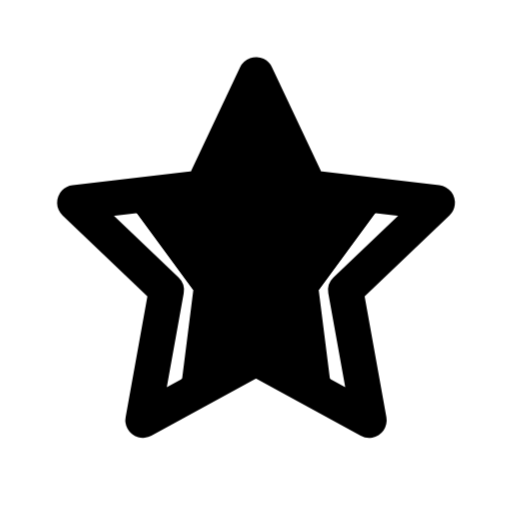
t = 0.00 s
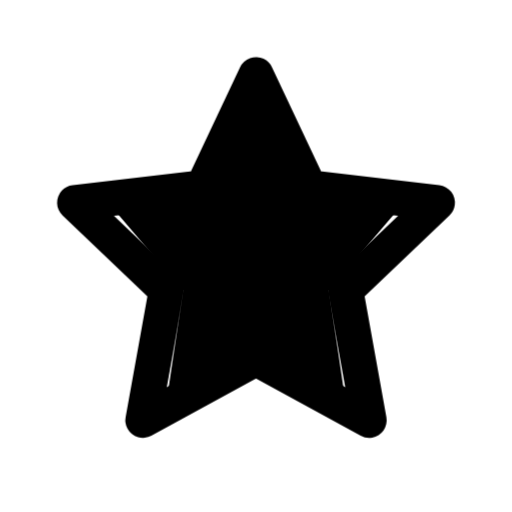
t = 0.16 s
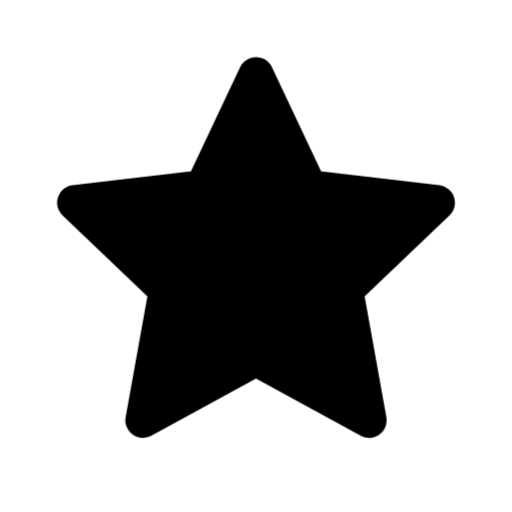
t = 0.34 s
t = 0.46 s: frame unchanged from t = 0.34 s, image omitted
t = 0.66 s: frame unchanged from t = 0.34 s, image omitted
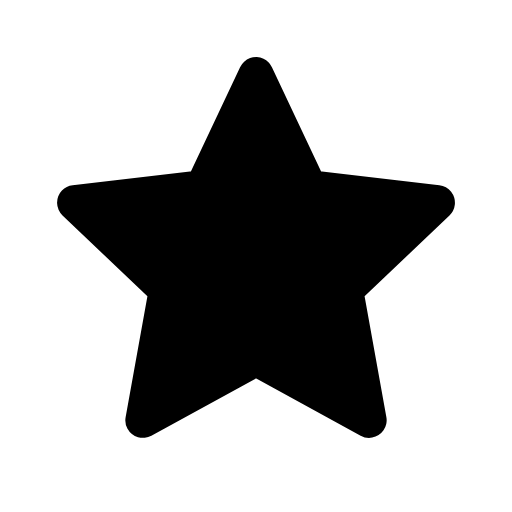
t = 0.80 s

The animated SVG that drew these frames (rendered in a browser with its animation timeline set to each time). Animation: 1 CSS @keyframes rule; one cycle of 0.80 s.

<svg xmlns="http://www.w3.org/2000/svg" width="24" height="24" viewBox="0 0 24 24" fill="none" role="img" aria-label="Starred" class="ecui-star-filled-mono-motion">
<title>Starred</title>
<desc>The selected star fills from its central axis.</desc>
<style>@media(prefers-reduced-motion:no-preference){.ecui-star-filled-mono-motion .p0{transform-box:view-box;transform-origin:12px 12px;animation:ecui-star-filled-mono-motion-p0 800ms cubic-bezier(.3,0,.2,1) 1 backwards}@keyframes ecui-star-filled-mono-motion-p0{0%{transform:scaleX(0.7)}26%{transform:scaleX(0.82)}58%{transform:scaleX(1.04)}82%{transform:scaleX(1)}100%{transform:scaleX(1)}}}</style>
<path class="p0" d="M12 3.5L14.5 8.8L20.5 9.5L16.2 13.6L17.3 19.7L12 16.8L6.7 19.7L7.8 13.6L3.5 9.5L9.5 8.8Z" fill="currentColor"/>
<path class="p1" d="M12 3.5L14.5 8.8L20.5 9.5L16.2 13.6L17.3 19.7L12 16.8L6.7 19.7L7.8 13.6L3.5 9.5L9.5 8.8Z" fill="none" stroke="currentColor" stroke-width="1.65" stroke-linecap="round" stroke-linejoin="round"/>
</svg>
